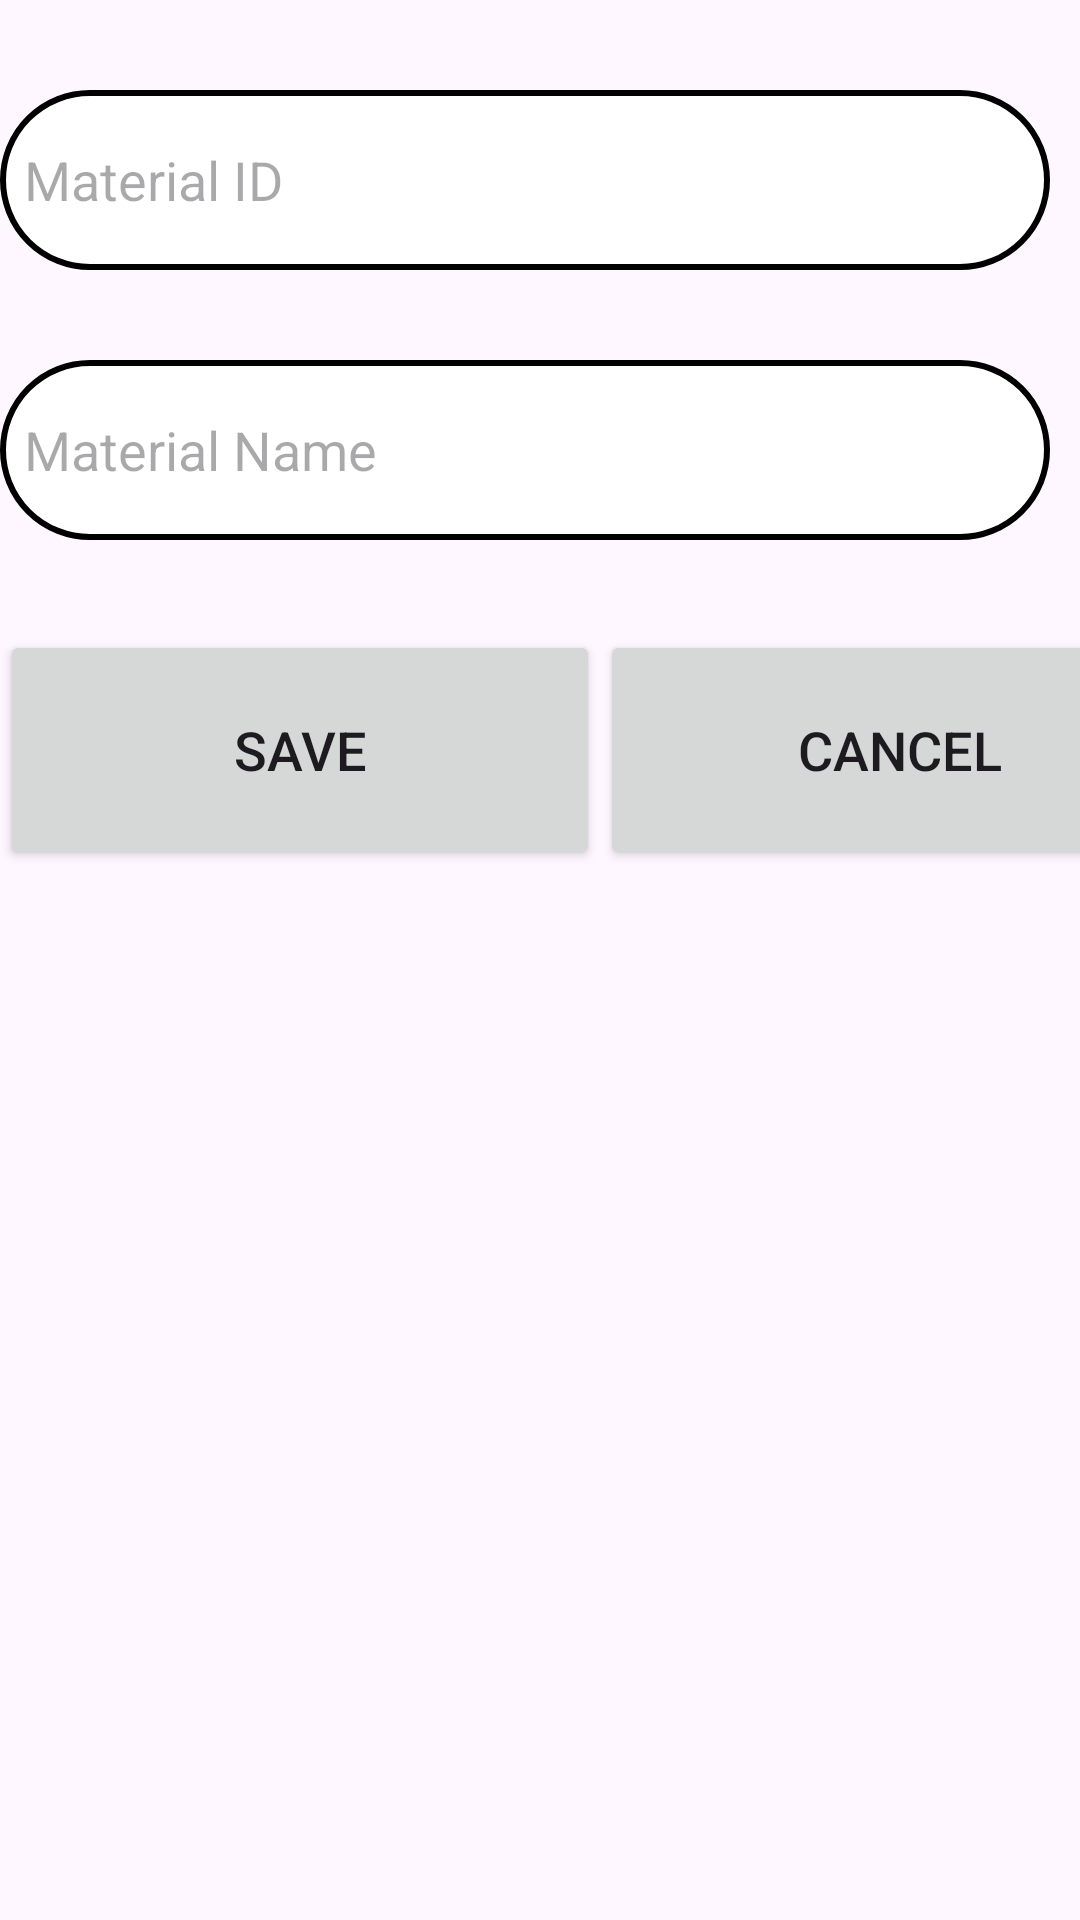

Here is an Android app screen rendered from its layout file. Give the layout XML and the strings, colors and styles it references.
<!-- AndroidManifest.xml: application theme Theme.TeachersApp -->
<!-- res/layout/activity_create_material.xml -->
<?xml version="1.0" encoding="utf-8"?>
<LinearLayout xmlns:android="http://schemas.android.com/apk/res/android"
    xmlns:app="http://schemas.android.com/apk/res-auto"
    xmlns:tools="http://schemas.android.com/tools"
    android:layout_width="500dp"
    android:layout_height="match_parent"
    tools:context=".CreateMaterial"
    android:orientation="vertical"
    android:layout_centerVertical="true">


    <EditText
        android:layout_width="350dp"
        android:layout_height="60dp"
        android:id="@+id/materialID"
        android:background="@drawable/lavender_boder"
        android:layout_marginTop="30dp"
        android:padding="8dp"
        android:hint="Material ID"
        android:inputType="text"
        android:drawablePadding="8dp"/>
    <EditText
        android:layout_width="350dp"
        android:layout_height="60dp"
        android:id="@+id/materialName"
        android:background="@drawable/lavender_boder"
        android:layout_marginTop="30dp"
        android:padding="8dp"
        android:hint="Material Name"
        android:inputType="text"
        android:drawablePadding="8dp"/>
    <LinearLayout
        android:layout_width="match_parent"
        android:layout_height="wrap_content"
        android:orientation="horizontal">
    <Button
        android:layout_width="200dp"
        android:layout_height="80dp"
        android:text="Save"
        android:id="@+id/save_button"
        android:textSize="18sp"
        android:layout_marginTop="30dp"
        app:cornerRadius ="30dp"/>
    <Button
        android:layout_width="200dp"
        android:layout_height="80dp"
        android:text="Cancel"
        android:id="@+id/cancel_button"
        android:textSize="18sp"
        android:layout_marginTop="30dp"
        app:cornerRadius ="30dp"/>

    </LinearLayout>


</LinearLayout>
<!-- resources referenced by this layout -->
<resources>
  <!-- drawable lavender_boder (drawable) -->
  <?xml version="1.0" encoding="utf-8"?>
  
  <shape xmlns:android="http://schemas.android.com/apk/res/android">
  
      <corners android:shape= "rectangle"
          android:radius="30dp"></corners>
      <stroke android:color="@color/lavender"
          android:width="2dp"></stroke>
      <solid android:color="@color/white"
  
          ></solid>
  </shape>
  <style name="Theme.TeachersApp" parent="Base.Theme.TeachersApp" />
  <style name="Base.Theme.TeachersApp" parent="Theme.Material3.DayNight.NoActionBar">
          
          
      </style>
  <!-- not gathered from this repository: default colours our renderer supplied (Android Studio template values) -->
  <color name="white">#FFFFFFFF</color>
</resources>
